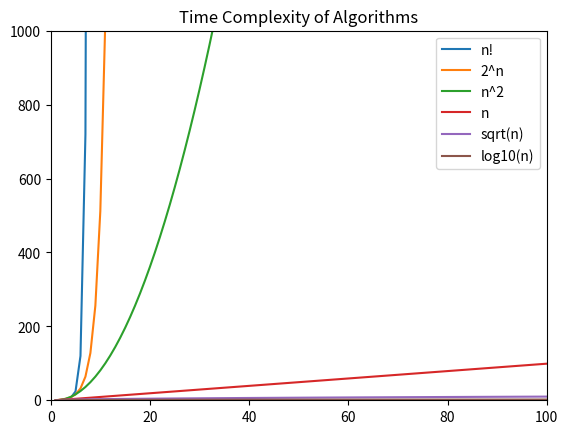

This chart was generated by the following Python code:
import math 
import matplotlib.pyplot as mp
import numpy

inp = range(1,101)

result = numpy.zeros([6,len(inp)])

for i in range(1,len(inp)):
    result[0][i] = math.factorial(i)
    result[1][i] = math.pow(2, i)
    result[2][i] = math.pow(i, 2)
    result[3][i] = i
    result[4][i] = math.sqrt(i)
    result[5][i] = math.log10(i)
    
mp.title("Time Complexity of Algorithms")
mp.plot(inp, result[0], label="n!")
mp.plot(inp, result[1], label="2^n")
mp.plot(inp, result[2], label="n^2")
mp.plot(inp, result[3], label="n")
mp.plot(inp, result[4], label="sqrt(n)")
mp.plot(inp, result[5], label="log10(n)")
mp.legend()
mp.ylim(0,1000)
mp.xlim(0,100)
mp.show()